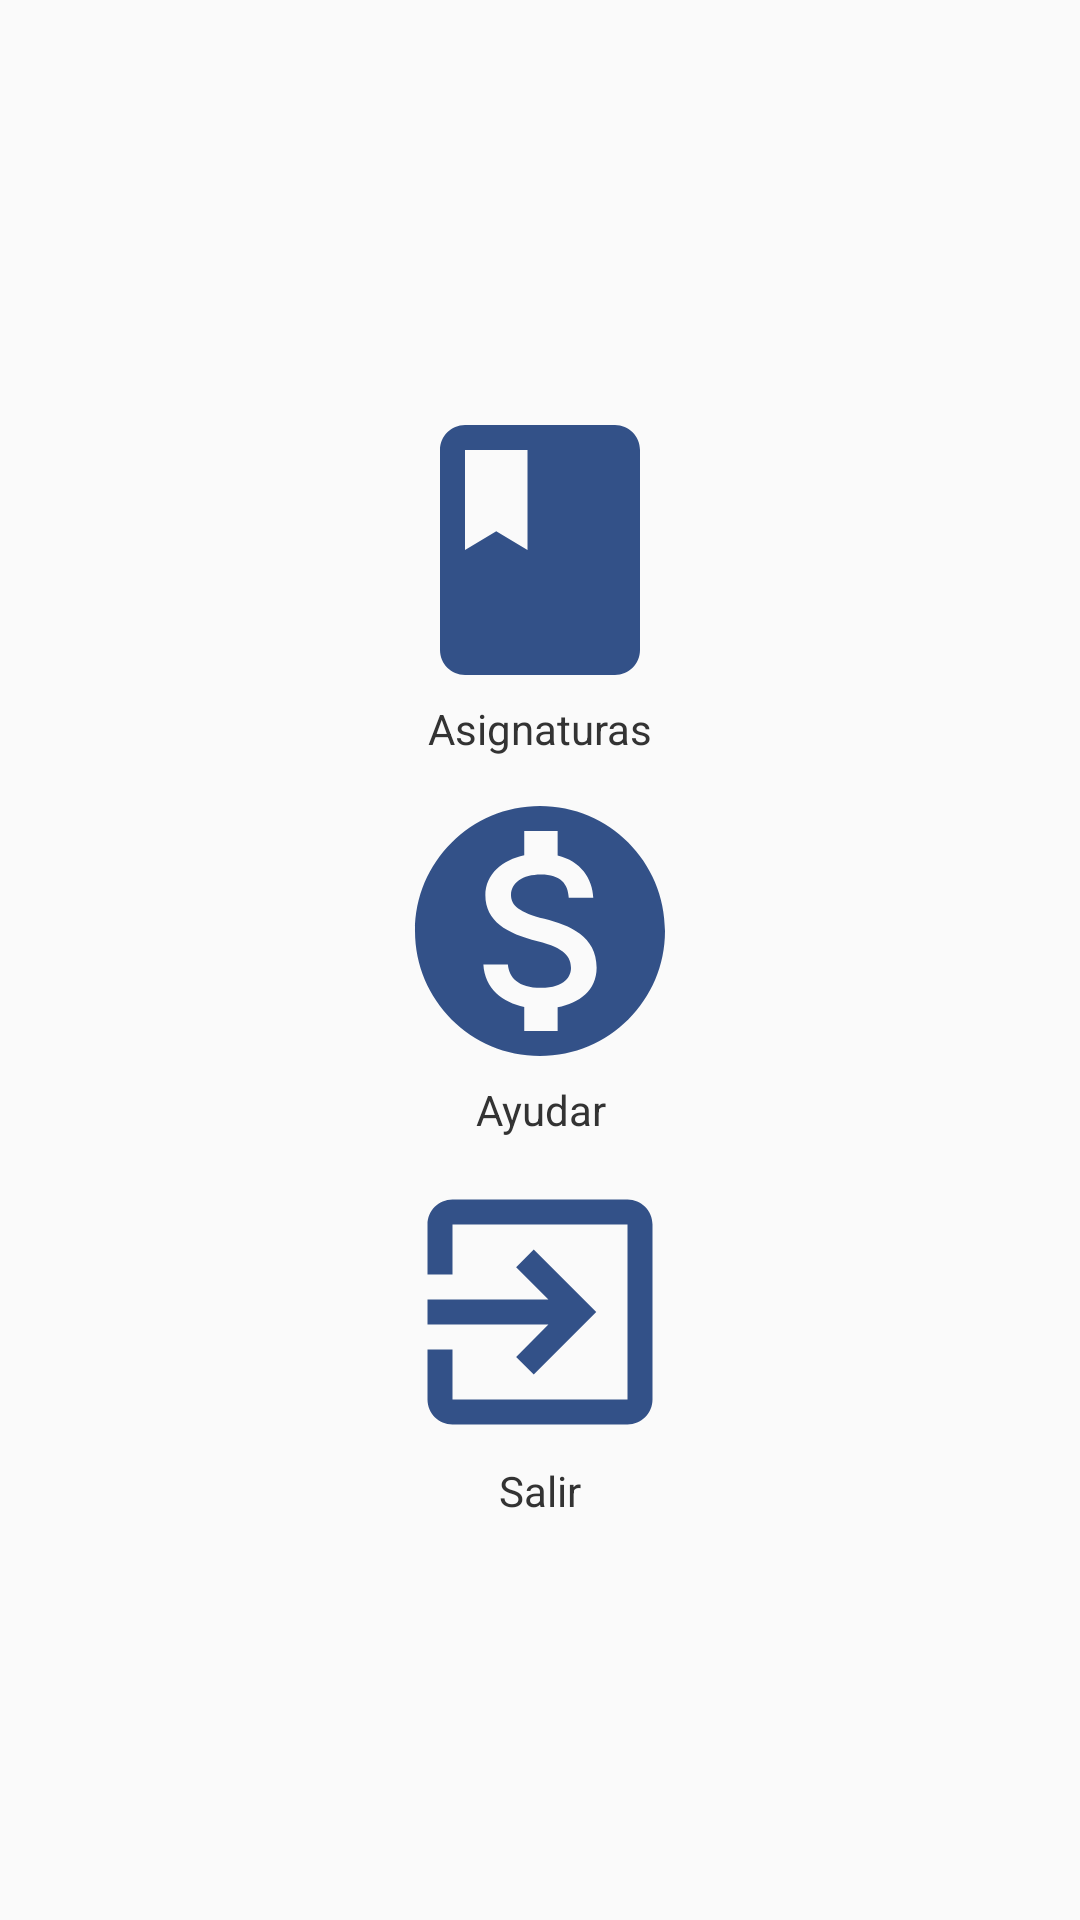

This screen was rendered from an Android layout file. Write that file and the resources it references.
<!-- AndroidManifest.xml: application theme AppTheme -->
<!-- res/layout/activity_menu_principal.xml -->
<?xml version="1.0" encoding="utf-8"?>
<android.support.constraint.ConstraintLayout xmlns:android="http://schemas.android.com/apk/res/android"
    xmlns:app="http://schemas.android.com/apk/res-auto"
    xmlns:tools="http://schemas.android.com/tools"
    android:layout_width="match_parent"
    android:layout_height="match_parent"
    android:layout_gravity="center"
    tools:context=".Menu_principal">

    <LinearLayout
        android:layout_width="match_parent"
        android:layout_height="match_parent"
        android:gravity="center"
        android:orientation="vertical">

        <LinearLayout
            android:layout_width="wrap_content"
            android:layout_height="wrap_content"
            android:gravity="center"
            android:orientation="vertical">

            <Button
                android:id="@+id/b_asignatura"
                android:layout_width="wrap_content"
                android:layout_height="wrap_content"
                android:background="@drawable/ic_signaturas"
                android:gravity="center" />

            <TextView
                android:id="@+id/t_asignatura"
                android:layout_width="match_parent"
                android:layout_height="wrap_content"
                android:gravity="center"
                android:text="Asignaturas"
                android:textColor="#333333" />
        </LinearLayout>

        <LinearLayout
            android:layout_width="match_parent"
            android:layout_height="wrap_content"
            android:gravity="center"
            android:orientation="vertical">

            <Button
                android:id="@+id/b_donar"
                android:layout_width="wrap_content"
                android:layout_height="wrap_content"
                android:layout_marginTop="8dp"
                android:background="@drawable/ic_monetization"
                app:layout_constraintTop_toBottomOf="@+id/b_asignatura" />

            <TextView
                android:id="@+id/t_donar"
                android:layout_width="match_parent"
                android:layout_height="wrap_content"
                android:gravity="center"
                android:text="Ayudar"
                android:textColor="#333333" />

        </LinearLayout>

        <LinearLayout
            android:layout_width="wrap_content"
            android:layout_height="wrap_content"
            android:gravity="center"
            android:orientation="vertical">

            <Button
                android:id="@+id/b_salir"
                android:layout_width="wrap_content"
                android:layout_height="wrap_content"
                android:layout_marginTop="8dp"
                android:background="@drawable/ic_exit_to_app"
                app:layout_constraintTop_toBottomOf="@+id/b_donar" />

            <TextView
                android:id="@+id/t_salir"
                android:layout_width="match_parent"
                android:layout_height="wrap_content"
                android:gravity="center"
                android:text="Salir"
                android:textColor="#333333" />
        </LinearLayout>
    </LinearLayout>

</android.support.constraint.ConstraintLayout>
<!-- resources referenced by this layout -->
<resources>
  <!-- drawable ic_exit_to_app (drawable) -->
  <vector
      android:autoMirrored="true" android:height="100dp"
      android:tint="#335188"
      android:viewportHeight="24.0"
      android:viewportWidth="24.0"
      android:width="100dp"
      xmlns:android="http://schemas.android.com/apk/res/android">
      <path
          android:fillColor="#FF000000"
          android:pathData="M10.09,15.59L11.5,17l5,-5 -5,-5 -1.41,1.41L12.67,11H3v2h9.67l-2.58,2.59zM19,3H5c-1.11,0 -2,0.9 -2,2v4h2V5h14v14H5v-4H3v4c0,1.1 0.89,2 2,2h14c1.1,0 2,-0.9 2,-2V5c0,-1.1 -0.9,-2 -2,-2z" />
  </vector>
  <!-- drawable ic_monetization (drawable) -->
  <vector android:autoMirrored="true" android:height="100dp"
      android:tint="#335188" android:viewportHeight="24.0"
      android:viewportWidth="24.0" android:width="100dp" xmlns:android="http://schemas.android.com/apk/res/android">
      <path android:fillColor="#FF000000" android:pathData="M12,2C6.48,2 2,6.48 2,12s4.48,10 10,10 10,-4.48 10,-10S17.52,2 12,2zM13.41,18.09L13.41,20h-2.67v-1.93c-1.71,-0.36 -3.16,-1.46 -3.27,-3.4h1.96c0.1,1.05 0.82,1.87 2.65,1.87 1.96,0 2.4,-0.98 2.4,-1.59 0,-0.83 -0.44,-1.61 -2.67,-2.14 -2.48,-0.6 -4.18,-1.62 -4.18,-3.67 0,-1.72 1.39,-2.84 3.11,-3.21L10.74,4h2.67v1.95c1.86,0.45 2.79,1.86 2.85,3.39L14.3,9.34c-0.05,-1.11 -0.64,-1.87 -2.22,-1.87 -1.5,0 -2.4,0.68 -2.4,1.64 0,0.84 0.65,1.39 2.67,1.91s4.18,1.39 4.18,3.91c-0.01,1.83 -1.38,2.83 -3.12,3.16z"/>
  </vector>
  <!-- drawable ic_signaturas (drawable) -->
  <vector android:autoMirrored="true" android:height="100dp"
      android:tint="#335188" android:viewportHeight="24.0"
      android:viewportWidth="24.0" android:width="100dp" xmlns:android="http://schemas.android.com/apk/res/android">
      <path android:fillColor="#FF000000" android:pathData="M18,2H6c-1.1,0 -2,0.9 -2,2v16c0,1.1 0.9,2 2,2h12c1.1,0 2,-0.9 2,-2V4c0,-1.1 -0.9,-2 -2,-2zM6,4h5v8l-2.5,-1.5L6,12V4z"/>
  </vector>
  <style name="AppTheme" parent="Theme.AppCompat.Light.DarkActionBar">
          
          <item name="colorPrimary">@color/oscuro</item>
          <item name="colorPrimaryDark">@color/colorPrimaryDark</item>
          <item name="colorAccent">@color/claro</item>
      </style>
  <color name="oscuro">#335188</color>
  <color name="colorPrimaryDark">#4958bb</color>
  <color name="claro">#6f83a6</color>
</resources>
